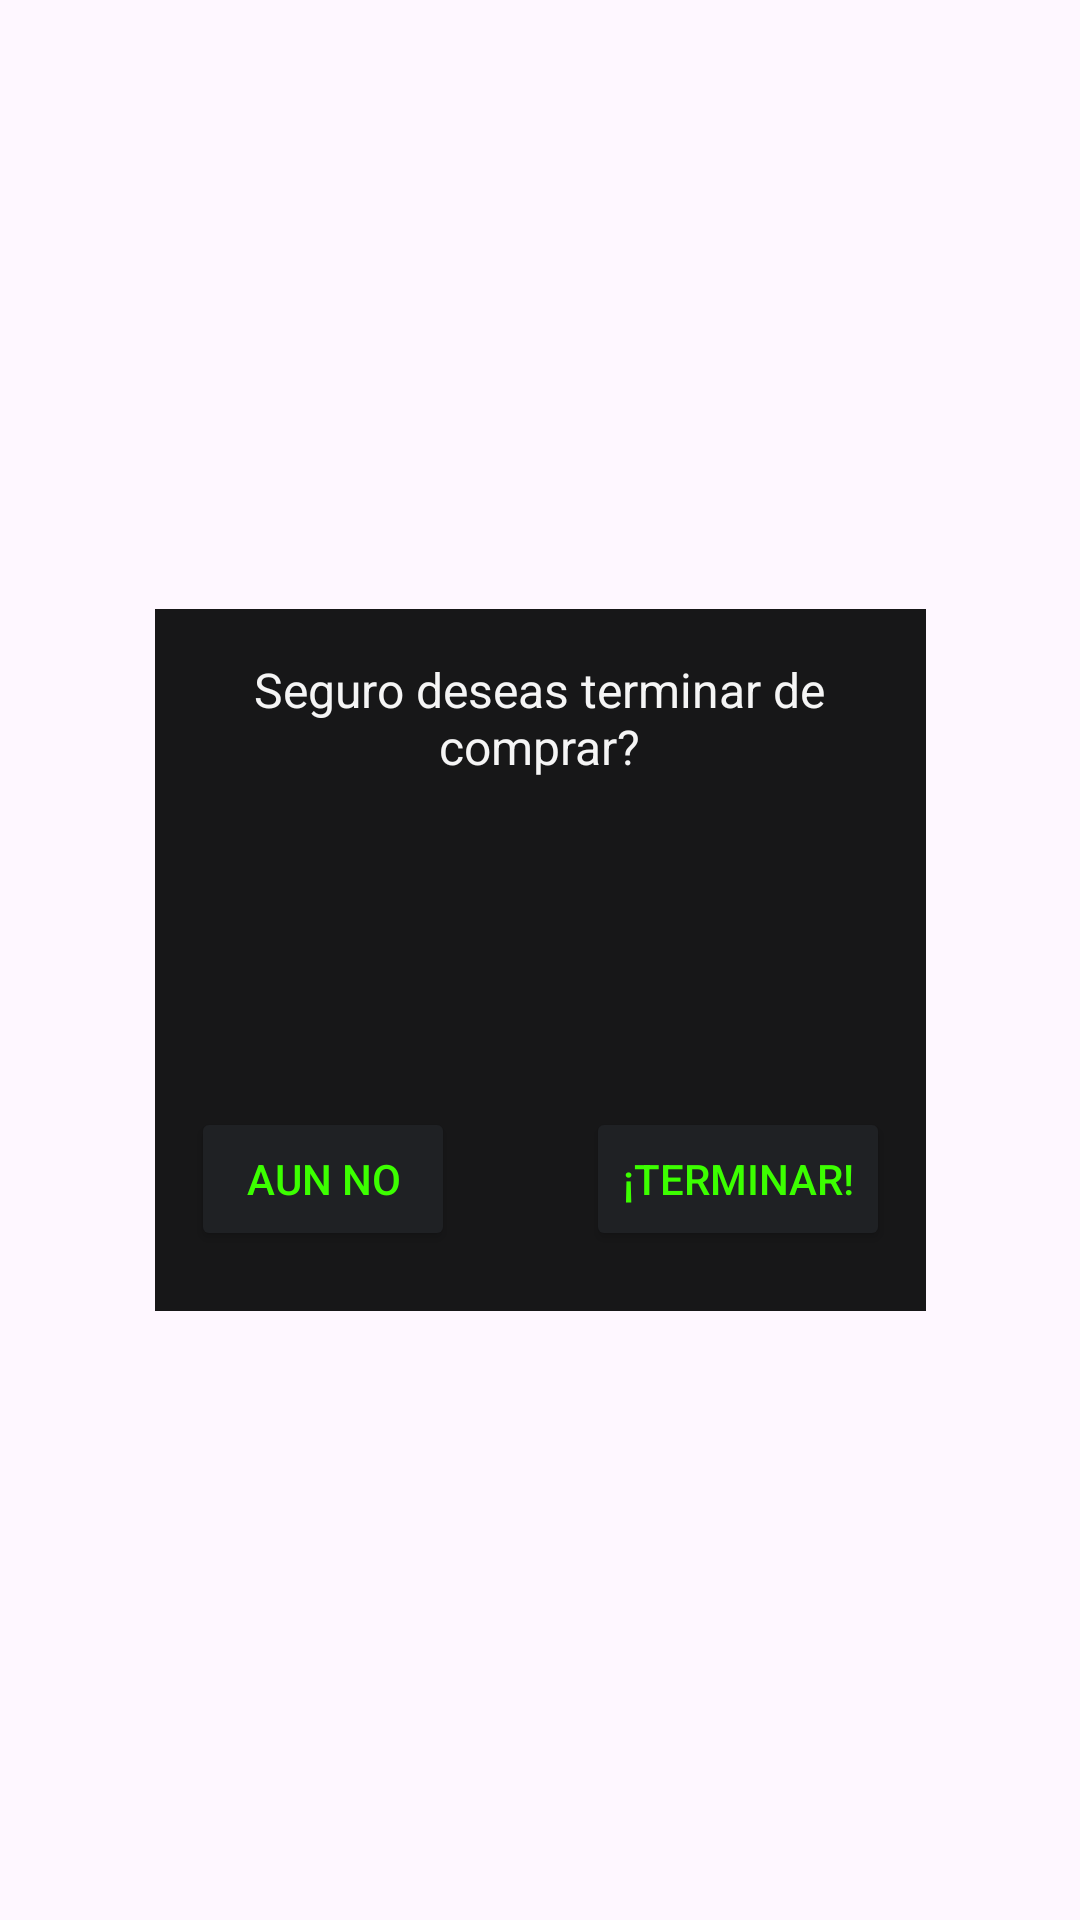

Write the Android layout XML for this screen, with the resource values it uses.
<!-- AndroidManifest.xml: application theme Theme.OriginMercadoTecnia -->
<!-- res/layout/modal_mercado_termino.xml -->
<?xml version="1.0" encoding="utf-8"?>
<androidx.constraintlayout.widget.ConstraintLayout xmlns:android="http://schemas.android.com/apk/res/android"
    xmlns:app="http://schemas.android.com/apk/res-auto"
    xmlns:tools="http://schemas.android.com/tools"
    android:layout_width="match_parent"
    android:layout_height="match_parent">

    <View
        android:id="@+id/view10"
        android:layout_width="257dp"
        android:layout_height="234dp"
        android:background="@color/black"
        app:layout_constraintBottom_toBottomOf="parent"
        app:layout_constraintEnd_toEndOf="parent"
        app:layout_constraintStart_toStartOf="parent"
        app:layout_constraintTop_toTopOf="parent" />

    <Button
        android:id="@+id/btnModalExit4"
        android:layout_width="wrap_content"
        android:layout_height="wrap_content"
        android:layout_marginStart="12dp"
        android:layout_marginBottom="20dp"
        android:backgroundTint="@color/grey"
        android:text="@string/btnModalMercaTerminoSalir"
        android:textColor="@color/green"
        app:layout_constraintBottom_toBottomOf="@+id/view10"
        app:layout_constraintStart_toStartOf="@+id/view10" />

    <TextView
        android:id="@+id/textView16"
        android:layout_width="234dp"
        android:layout_height="110dp"
        android:text="@string/InfomodalMercaTermino"
        android:textAlignment="center"
        android:textColor="@color/white"
        android:textSize="16sp"
        app:layout_constraintBottom_toBottomOf="@+id/view10"
        app:layout_constraintEnd_toEndOf="@+id/view10"
        app:layout_constraintHorizontal_bias="0.478"
        app:layout_constraintStart_toStartOf="@+id/view10"
        app:layout_constraintTop_toTopOf="@+id/view10"
        app:layout_constraintVertical_bias="0.129" />

    <ImageView
        android:id="@+id/imageView8"
        android:layout_width="90dp"
        android:layout_height="78dp"
        android:tint="@color/green"
        app:layout_constraintBottom_toBottomOf="@+id/view10"
        app:layout_constraintEnd_toEndOf="@+id/view10"
        app:layout_constraintHorizontal_bias="0.497"
        app:layout_constraintStart_toStartOf="@+id/view10"
        app:layout_constraintTop_toTopOf="@+id/view10"
        app:layout_constraintVertical_bias="0.493"
        app:srcCompat="@drawable/baseline_help_24" />

    <Button
        android:id="@+id/btnModalLog5"
        android:layout_width="wrap_content"
        android:layout_height="wrap_content"
        android:layout_marginEnd="12dp"
        android:layout_marginBottom="20dp"
        android:backgroundTint="@color/grey"
        android:text="@string/btnTermino"
        android:textColor="@color/green"
        app:layout_constraintBottom_toBottomOf="@+id/view10"
        app:layout_constraintEnd_toEndOf="@+id/view10" />
</androidx.constraintlayout.widget.ConstraintLayout>
<!-- resources referenced by this layout -->
<resources>
  <color name="black">#171718</color>
  <color name="green">#3CFF00</color>
  <color name="grey">#1F2124</color>
  <color name="white">#F5F5F5</color>
  <string name="InfomodalMercaTermino">Seguro deseas terminar de comprar?</string>
  <string name="btnModalMercaTerminoSalir">Aun no</string>
  <string name="btnTermino">¡TERMINAR!</string>
  <style name="Theme.OriginMercadoTecnia" parent="Base.Theme.OriginMercadoTecnia" />
  <style name="Base.Theme.OriginMercadoTecnia" parent="Theme.Material3.DayNight.NoActionBar">
          
  
          
      </style>
</resources>
